3-way image classification set "images_256" from GitHub (Do-Trung-Quan/DO-AN-TOT-NGHIEP-E22-T02); label vocabulary: STB, normal, silicosis.

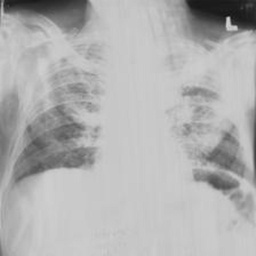
Label: STB

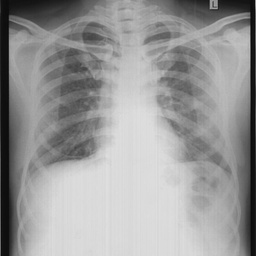
Label: silicosis

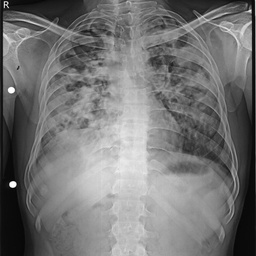
Label: STB

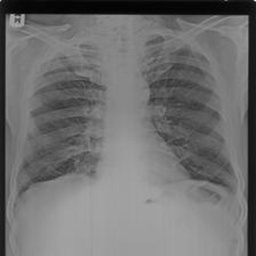
Label: silicosis

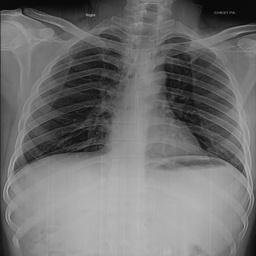
Label: normal

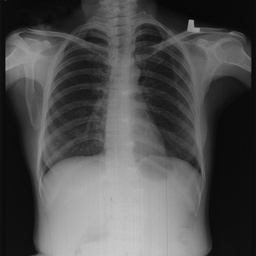
Label: normal
